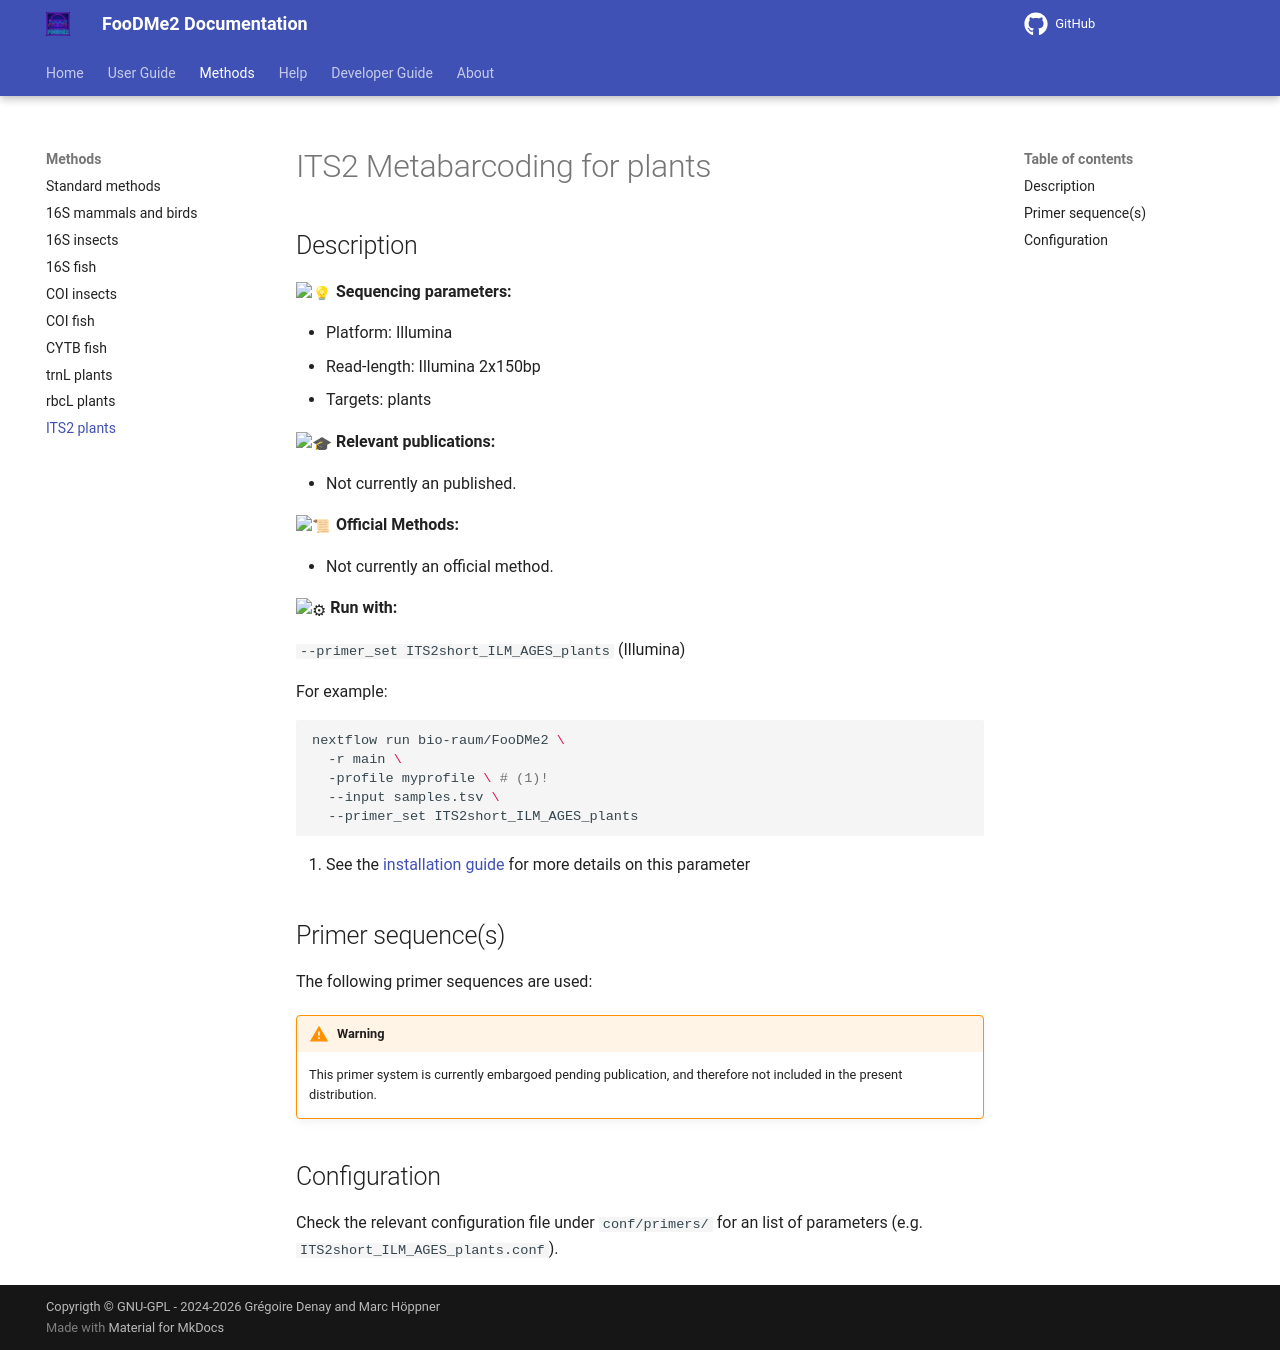

repository: bio-raum/FooDMe2 · page: 1.8.1/methods/ITS2_AGES/index.html · generator: mkdocs

# ITS2 Metabarcoding for plants

## Description

:light_bulb: **Sequencing parameters:**

* Platform: Illumina
* Read-length: Illumina 2x150bp
* Targets: plants

:mortar_board: **Relevant publications:**

* Not currently an published. 

:scroll: **Official Methods:**

* Not currently an official method. 

:gear: **Run with:**

`--primer_set ITS2short_ILM_AGES_plants` (Illumina)


For example:

```bash
nextflow run bio-raum/FooDMe2 \
  -r main \
  -profile myprofile \ # (1)!
  --input samples.tsv \
  --primer_set ITS2short_ILM_AGES_plants
```

1. See the [installation guide](../user_doc/installation.md) for more details on this parameter

## Primer sequence(s)

The following primer sequences are used:

!!! Warning

    This primer system is currently embargoed pending publication, and therefore not included in the present distribution.

## Configuration

Check the relevant configuration file under `conf/primers/` for an list of parameters (e.g. `ITS2short_ILM_AGES_plants.conf`).
